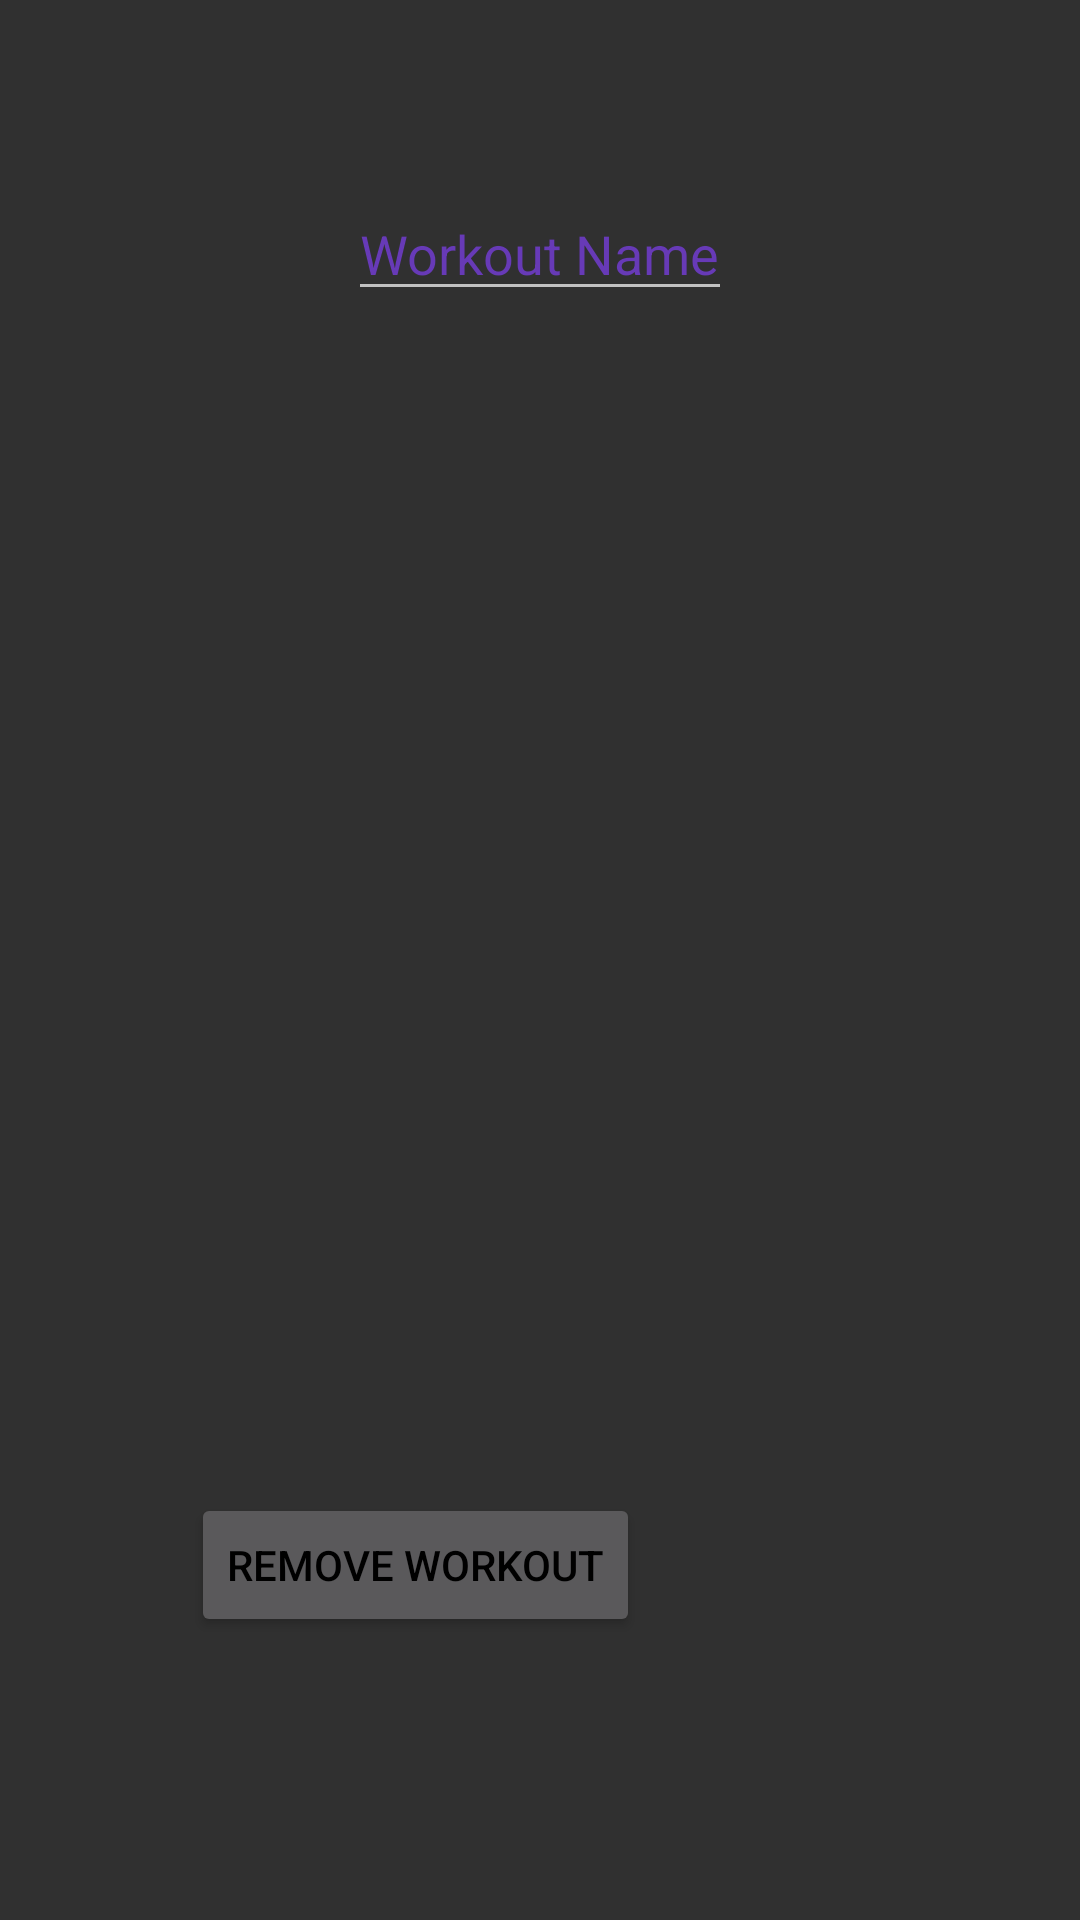

Android layout source for this screen:
<!-- AndroidManifest.xml: application theme AppTheme -->
<!-- res/layout/remove_workout_fragment.xml -->
<?xml version="1.0" encoding="utf-8"?>
<android.support.constraint.ConstraintLayout xmlns:android="http://schemas.android.com/apk/res/android"
    xmlns:app="http://schemas.android.com/apk/res-auto"
    xmlns:tools="http://schemas.android.com/tools"
    android:id="@+id/removeworkout"
    android:layout_width="match_parent"
    android:layout_height="match_parent"
    tools:context=".presentation.removeworkout.RemoveWorkoutFragment">

    <android.support.design.widget.TextInputLayout
        android:id="@+id/textInputLayout"
        android:layout_width="wrap_content"
        android:layout_height="wrap_content"
        android:layout_marginStart="8dp"
        android:layout_marginLeft="8dp"
        android:layout_marginTop="245dp"
        android:layout_marginEnd="8dp"
        android:layout_marginRight="8dp"
        android:layout_marginBottom="94dp"
        android:textColorHint="#001B0303"
        app:layout_constraintBottom_toTopOf="@+id/removeWorkoutBtn"
        app:layout_constraintEnd_toEndOf="parent"
        app:layout_constraintStart_toStartOf="parent"
        app:layout_constraintTop_toTopOf="parent">

        <android.support.design.widget.TextInputEditText
            android:id="@+id/workoutTitle"
            android:layout_width="match_parent"
            android:layout_height="match_parent"
            android:hint="Enter Workout Title"
            android:shadowColor="#673AB7"
            android:text="Workout Name"
            android:textColor="#673AB7"
            android:visibility="visible" />
    </android.support.design.widget.TextInputLayout>

    <Button
        android:id="@+id/removeWorkoutBtn"
        android:layout_width="wrap_content"
        android:layout_height="wrap_content"
        android:layout_marginStart="120dp"
        android:layout_marginLeft="120dp"
        android:layout_marginTop="300dp"
        android:layout_marginEnd="203dp"
        android:layout_marginRight="203dp"
        android:layout_marginBottom="288dp"
        android:text="@string/remove_workout_title"
        app:layout_constraintBottom_toBottomOf="parent"
        app:layout_constraintEnd_toEndOf="parent"
        app:layout_constraintStart_toStartOf="parent"
        app:layout_constraintTop_toBottomOf="@+id/textInputLayout" />

</android.support.constraint.ConstraintLayout>
<!-- resources referenced by this layout -->
<resources>
  <string name="remove_workout_title">REMOVE WORKOUT</string>
  <style name="AppTheme" parent="Theme.AppCompat">
          
          <item name="colorPrimary">@color/colorPrimary</item>
          <item name="colorPrimaryDark">@color/colorPrimaryDark</item>
          <item name="colorAccent">@color/colorAccent</item>
          <item name="android:textColor">#000000</item>
          <item name="actionMenuTextColor">#000000</item>
      </style>
  <color name="colorPrimary">#FFFFFF</color>
  <color name="colorPrimaryDark">#00574B</color>
  <color name="colorAccent">#D81B60</color>
</resources>
